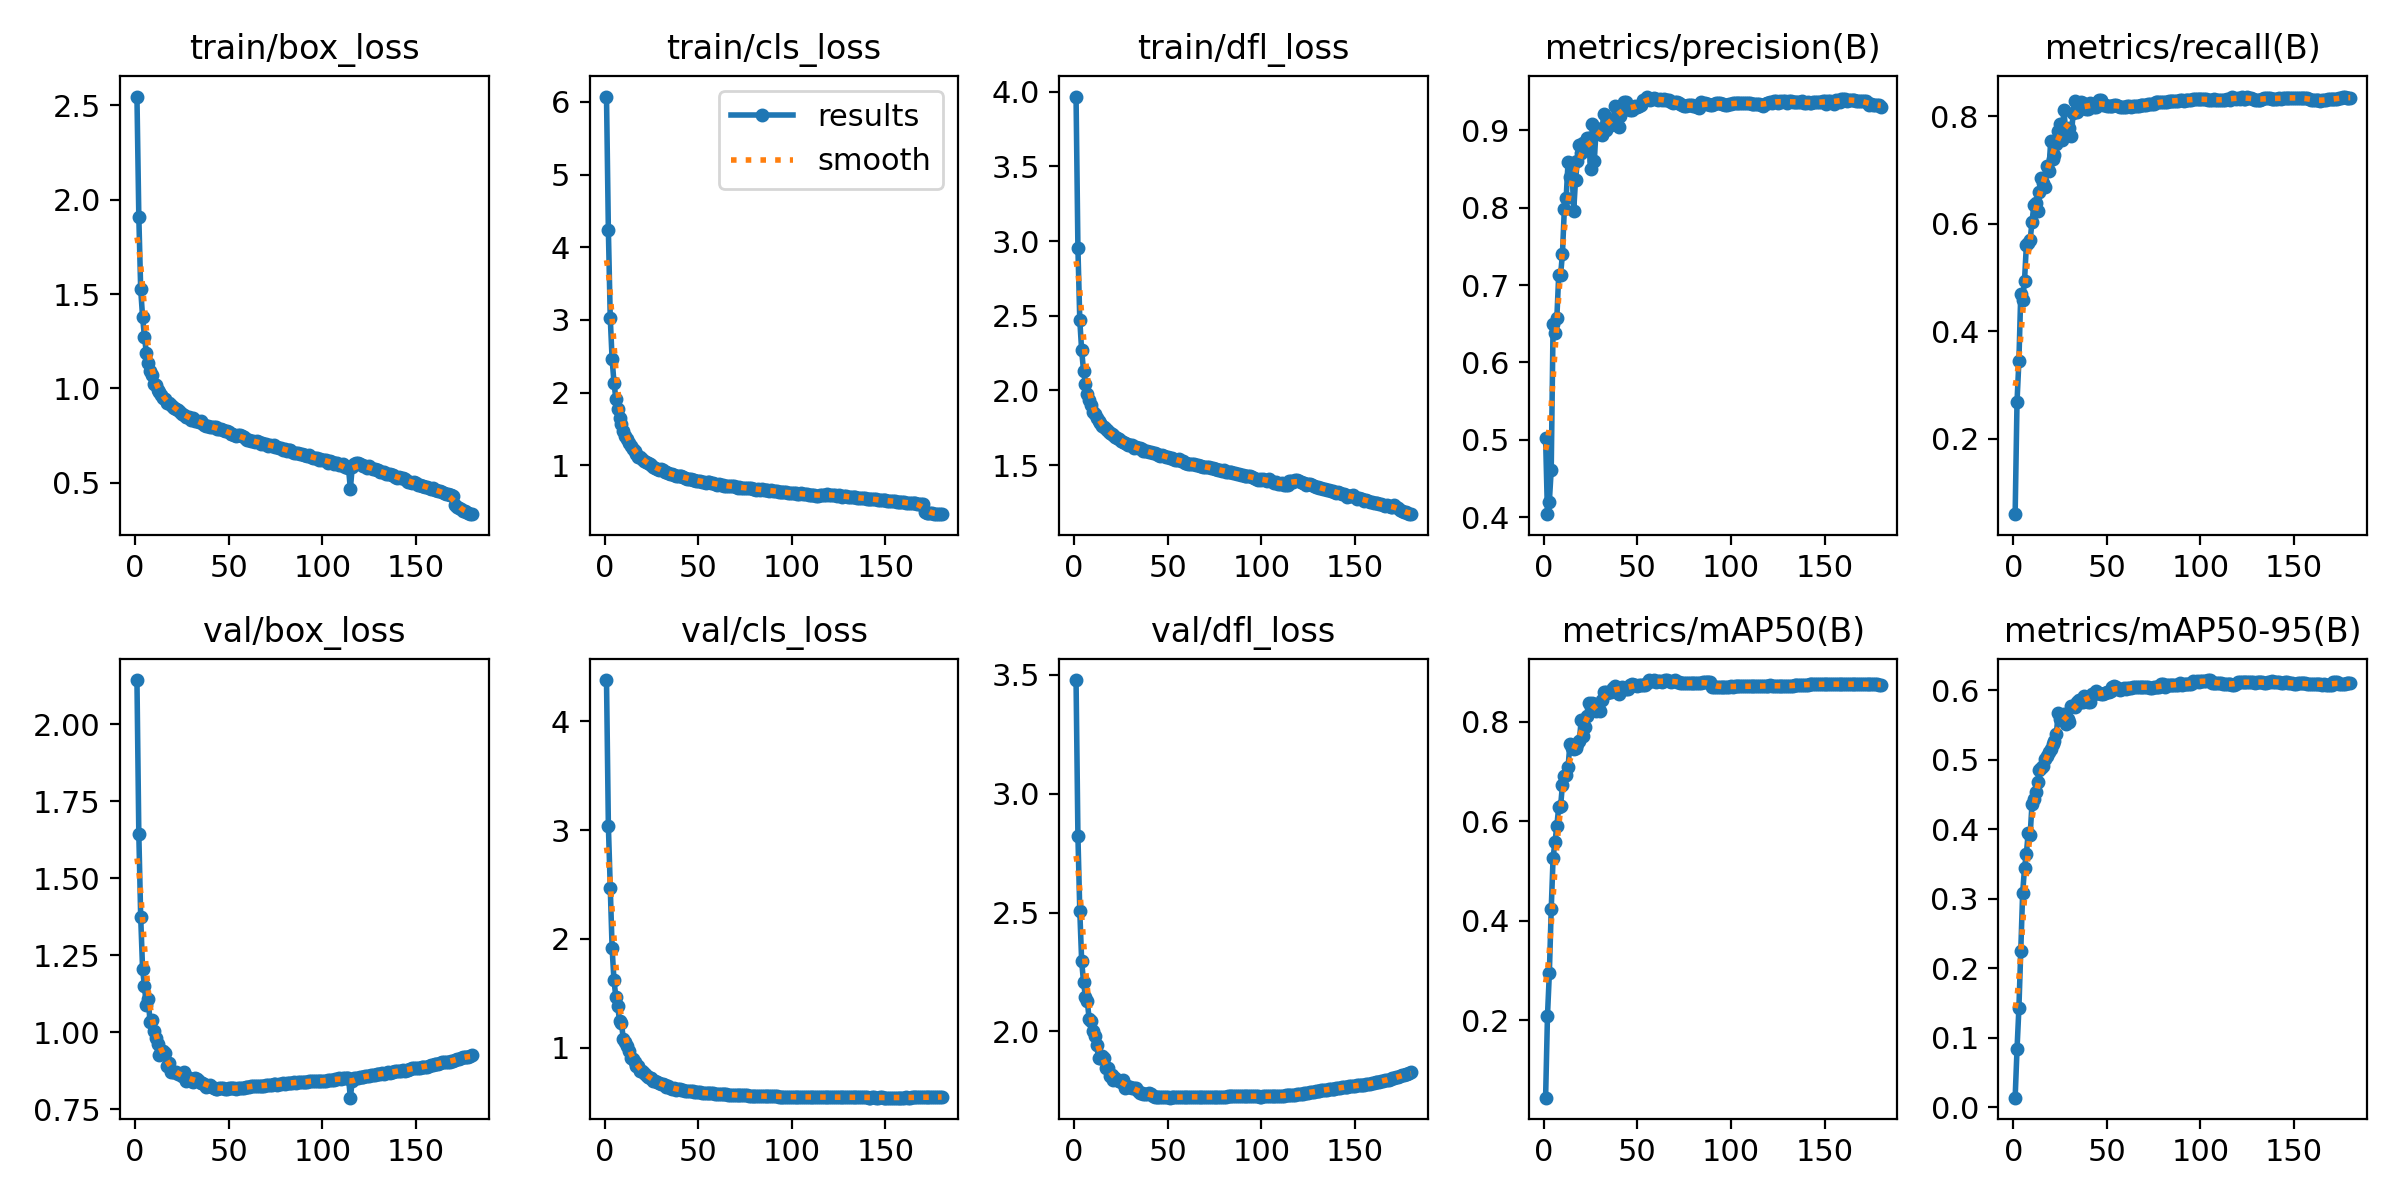

Values plotted in this chart, from the file beside it:
epoch, train/box_loss, train/cls_loss, train/dfl_loss, metrics/precision(B), metrics/recall(B), metrics/mAP50(B), metrics/mAP50-95(B), val/box_loss, val/cls_loss, val/dfl_loss, lr/pg0, lr/pg1, lr/pg2
1, 2.546, 6.073, 3.967, 0.5018, 0.05932, 0.04451, 0.01393, 2.144, 4.38, 3.478, 0.003331, 0.003331, 0.003331
2, 1.91, 4.234, 2.951, 0.4039, 0.2688, 0.2087, 0.0835, 1.643, 3.042, 2.823, 0.006627, 0.006627, 0.006627
3, 1.524, 3.032, 2.469, 0.4202, 0.3445, 0.294, 0.1425, 1.375, 2.471, 2.507, 0.009887, 0.009887, 0.009887
4, 1.38, 2.457, 2.268, 0.4612, 0.4695, 0.423, 0.2249, 1.206, 1.914, 2.296, 0.009835, 0.009835, 0.009835
5, 1.274, 2.138, 2.132, 0.6494, 0.4582, 0.5266, 0.3076, 1.149, 1.619, 2.207, 0.009835, 0.009835, 0.009835
6, 1.19, 1.912, 2.046, 0.6381, 0.4941, 0.5574, 0.3443, 1.087, 1.466, 2.146, 0.00978, 0.00978, 0.00978
7, 1.134, 1.77, 1.973, 0.6572, 0.5608, 0.5899, 0.3649, 1.107, 1.379, 2.128, 0.009725, 0.009725, 0.009725
8, 1.093, 1.645, 1.934, 0.7128, 0.5636, 0.6285, 0.3952, 1.035, 1.242, 2.052, 0.00967, 0.00967, 0.00967
9, 1.071, 1.561, 1.9, 0.7127, 0.5692, 0.6301, 0.3913, 1.041, 1.225, 2.044, 0.009615, 0.009615, 0.009615
10, 1.026, 1.468, 1.859, 0.7407, 0.6036, 0.6722, 0.4358, 1.005, 1.076, 2.003, 0.00956, 0.00956, 0.00956
11, 1.019, 1.408, 1.843, 0.7979, 0.635, 0.6908, 0.4439, 0.9818, 1.053, 1.983, 0.009505, 0.009505, 0.009505
12, 0.991, 1.357, 1.813, 0.8131, 0.6391, 0.6921, 0.454, 0.9616, 1.017, 1.942, 0.00945, 0.00945, 0.00945
13, 0.9788, 1.306, 1.798, 0.8595, 0.6248, 0.7087, 0.4672, 0.9274, 0.9689, 1.89, 0.009395, 0.009395, 0.009395
14, 0.9661, 1.258, 1.781, 0.8403, 0.6593, 0.7551, 0.4853, 0.9389, 0.906, 1.888, 0.00934, 0.00934, 0.00934
15, 0.9507, 1.223, 1.764, 0.8579, 0.6861, 0.7477, 0.4885, 0.9389, 0.8937, 1.897, 0.009285, 0.009285, 0.009285
16, 0.9429, 1.197, 1.753, 0.7958, 0.6766, 0.7445, 0.4902, 0.9335, 0.8716, 1.887, 0.00923, 0.00923, 0.00923
17, 0.9251, 1.157, 1.741, 0.8364, 0.6683, 0.7466, 0.5004, 0.8914, 0.833, 1.846, 0.009175, 0.009175, 0.009175
18, 0.92, 1.115, 1.727, 0.861, 0.7082, 0.7544, 0.5051, 0.8999, 0.8322, 1.845, 0.00912, 0.00912, 0.00912
19, 0.9134, 1.112, 1.718, 0.8818, 0.6977, 0.7605, 0.5115, 0.8703, 0.7859, 1.812, 0.009065, 0.009065, 0.009065
20, 0.9034, 1.088, 1.71, 0.8703, 0.755, 0.8025, 0.516, 0.8708, 0.7815, 1.816, 0.00901, 0.00901, 0.00901
21, 0.8976, 1.052, 1.7, 0.8844, 0.721, 0.7712, 0.5222, 0.8703, 0.7659, 1.796, 0.008955, 0.008955, 0.008955
22, 0.8891, 1.046, 1.69, 0.8836, 0.7276, 0.7883, 0.5271, 0.8704, 0.7486, 1.803, 0.0089, 0.0089, 0.0089
23, 0.8847, 1.028, 1.683, 0.8903, 0.749, 0.8115, 0.5371, 0.8659, 0.7271, 1.796, 0.008845, 0.008845, 0.008845
24, 0.8762, 1.012, 1.677, 0.8904, 0.7732, 0.8376, 0.5667, 0.8633, 0.7223, 1.791, 0.00879, 0.00879, 0.00879
25, 0.8664, 0.9972, 1.664, 0.8505, 0.786, 0.8289, 0.559, 0.8563, 0.7184, 1.788, 0.008735, 0.008735, 0.008735
26, 0.8575, 0.9732, 1.653, 0.9084, 0.7553, 0.8383, 0.5575, 0.8701, 0.6944, 1.794, 0.00868, 0.00868, 0.00868
27, 0.8504, 0.9682, 1.647, 0.8599, 0.8125, 0.8353, 0.5652, 0.8401, 0.6957, 1.763, 0.008625, 0.008625, 0.008625
28, 0.8484, 0.9534, 1.642, 0.9028, 0.774, 0.8222, 0.5517, 0.8535, 0.6892, 1.772, 0.00857, 0.00857, 0.00857
29, 0.8503, 0.9374, 1.638, 0.901, 0.7767, 0.8284, 0.5592, 0.8509, 0.6777, 1.767, 0.008515, 0.008515, 0.008515
30, 0.8337, 0.9439, 1.632, 0.8953, 0.7776, 0.821, 0.5535, 0.8429, 0.6705, 1.768, 0.00846, 0.00846, 0.00846
31, 0.8405, 0.9302, 1.632, 0.894, 0.7634, 0.8434, 0.5773, 0.8395, 0.6666, 1.761, 0.008405, 0.008405, 0.008405
32, 0.8283, 0.9043, 1.614, 0.9217, 0.807, 0.8603, 0.577, 0.8522, 0.6545, 1.76, 0.00835, 0.00835, 0.00835
33, 0.8268, 0.9009, 1.619, 0.9001, 0.8293, 0.8596, 0.5757, 0.8474, 0.637, 1.762, 0.008295, 0.008295, 0.008295
34, 0.8211, 0.8892, 1.612, 0.9091, 0.808, 0.8571, 0.5828, 0.8427, 0.6441, 1.75, 0.00824, 0.00824, 0.00824
35, 0.8256, 0.8851, 1.613, 0.9089, 0.8136, 0.8591, 0.5863, 0.8339, 0.6317, 1.742, 0.008185, 0.008185, 0.008185
36, 0.8182, 0.8792, 1.606, 0.9067, 0.8278, 0.8601, 0.5831, 0.8351, 0.6244, 1.741, 0.00813, 0.00813, 0.00813
37, 0.8074, 0.8695, 1.592, 0.913, 0.8242, 0.8668, 0.5834, 0.8312, 0.6301, 1.738, 0.008075, 0.008075, 0.008075
38, 0.8022, 0.8533, 1.595, 0.9311, 0.8161, 0.871, 0.5921, 0.8237, 0.6145, 1.737, 0.00802, 0.00802, 0.00802
39, 0.8013, 0.8525, 1.593, 0.9287, 0.8143, 0.8682, 0.5869, 0.8258, 0.618, 1.737, 0.007965, 0.007965, 0.007965
40, 0.7978, 0.8503, 1.587, 0.9045, 0.8147, 0.8554, 0.5831, 0.8298, 0.6185, 1.739, 0.00791, 0.00791, 0.00791
41, 0.7972, 0.8498, 1.589, 0.9188, 0.826, 0.8677, 0.5832, 0.8228, 0.6132, 1.735, 0.007855, 0.007855, 0.007855
42, 0.7933, 0.8345, 1.583, 0.9278, 0.8237, 0.8687, 0.5943, 0.8173, 0.6107, 1.73, 0.0078, 0.0078, 0.0078
43, 0.7933, 0.8278, 1.583, 0.9368, 0.8178, 0.8659, 0.5946, 0.8145, 0.6044, 1.725, 0.007745, 0.007745, 0.007745
44, 0.7865, 0.8148, 1.572, 0.9367, 0.8173, 0.866, 0.5986, 0.8172, 0.5985, 1.726, 0.00769, 0.00769, 0.00769
45, 0.7862, 0.8146, 1.571, 0.9278, 0.8268, 0.8661, 0.5956, 0.8175, 0.5991, 1.724, 0.007635, 0.007635, 0.007635
46, 0.7827, 0.8103, 1.564, 0.9265, 0.8303, 0.8728, 0.5964, 0.8192, 0.5982, 1.726, 0.00758, 0.00758, 0.00758
47, 0.7786, 0.7999, 1.568, 0.9262, 0.8298, 0.8746, 0.5938, 0.8182, 0.5986, 1.725, 0.007525, 0.007525, 0.007525
48, 0.7758, 0.7994, 1.561, 0.9294, 0.8218, 0.8729, 0.595, 0.8172, 0.597, 1.724, 0.00747, 0.00747, 0.00747
49, 0.7727, 0.785, 1.558, 0.9311, 0.8212, 0.8728, 0.5951, 0.817, 0.5939, 1.723, 0.007415, 0.007415, 0.007415
50, 0.7694, 0.7862, 1.558, 0.9298, 0.8188, 0.8716, 0.5966, 0.819, 0.5903, 1.722, 0.00736, 0.00736, 0.00736
51, 0.7606, 0.7816, 1.545, 0.9318, 0.8198, 0.8741, 0.5973, 0.8173, 0.5881, 1.721, 0.007305, 0.007305, 0.007305
52, 0.7557, 0.7738, 1.545, 0.9335, 0.8197, 0.8737, 0.5981, 0.818, 0.5866, 1.723, 0.00725, 0.00725, 0.00725
53, 0.7504, 0.7753, 1.542, 0.9389, 0.8204, 0.8738, 0.6049, 0.818, 0.5855, 1.722, 0.007195, 0.007195, 0.007195
54, 0.7461, 0.756, 1.536, 0.9389, 0.8218, 0.8743, 0.6054, 0.8163, 0.5844, 1.722, 0.00714, 0.00714, 0.00714
55, 0.7524, 0.7694, 1.538, 0.9438, 0.8208, 0.8765, 0.6049, 0.8195, 0.583, 1.723, 0.007085, 0.007085, 0.007085
56, 0.7523, 0.7646, 1.538, 0.9405, 0.8204, 0.8827, 0.602, 0.8184, 0.5837, 1.724, 0.00703, 0.00703, 0.00703
57, 0.7452, 0.7531, 1.526, 0.94, 0.8182, 0.882, 0.6007, 0.8199, 0.581, 1.724, 0.006975, 0.006975, 0.006975
58, 0.743, 0.7563, 1.528, 0.9405, 0.8174, 0.882, 0.6013, 0.8201, 0.5793, 1.725, 0.00692, 0.00692, 0.00692
59, 0.7311, 0.7409, 1.518, 0.9414, 0.8177, 0.8826, 0.6025, 0.8214, 0.578, 1.725, 0.006865, 0.006865, 0.006865
60, 0.7257, 0.7313, 1.512, 0.9405, 0.8183, 0.8802, 0.6019, 0.8237, 0.5769, 1.725, 0.00681, 0.00681, 0.00681
... 120 more rows
